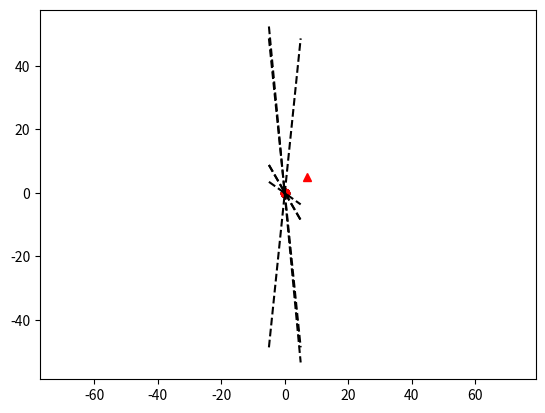

The matplotlib source for this figure:
import numpy as np
import matplotlib.pyplot as plt
import itertools


class Device3:
    """
    This class defines the geometry of the considered sensor set: the microphones are in a triangle layout
    """
    def __init__(self, center_position, angle=0, r=0.1):
        
        self.angle = angle
        self.C = center_position
        iteration = list(itertools.combinations([0,1,2], 2))
        
        ang = 2 * np.pi / 3
        self.M_position = [
            (center_position[0] + r*np.cos(angle + n*ang), 
             center_position[1] + r*np.sin(angle + n*ang)) for n in range(3)] 
        self.C_M_position = []
        
        for a, b in iteration:
            center_mic_iter = ((self.M_position[a][0] + self.M_position[b][0])/2, (self.M_position[a][1] + self.M_position[b][1])/2)
            self.C_M_position.append(center_mic_iter)
        
        self.dist_M = [algebric_distance(self.M_position[a], self.M_position[b]) for a, b in iteration]
        self.slope_M = np.array([(self.M_position[b][1] - self.M_position[a][1]) / (self.M_position[b][0] - self.M_position[a][0]) for a, b in iteration]) 
        self.angle_M = [np.arctan(self.slope_M[i]) for i in range(3)]

    def plot(self, figure):
        for mpos in self.M_position:
            figure.plot(*mpos, "ok")
        for mcen in self.C_M_position:
            figure.plot(*mcen, "or")
        figure.plot(
            [self.M_position[0][0], self.C[0], self.M_position[1][0], self.C[0], self.M_position[2][0]],
            [self.M_position[0][1], self.C[1], self.M_position[1][1], self.C[1], self.M_position[2][1]],
            'k')
        return

####################################################


class Situation3:
    def __init__(self, source, device):
        self.source_position = source
        self.device = device        
        T = 20
        self.c = 20.05 * np.sqrt(T + 273.15)

        self.timedelay_forsimu = [self.get_timedelay_from_pos(dev) for dev in self.device]

    def get_timedelay_from_pos(self, device_i):
        """
        From the source position, we compute the time delays at which each sensor gets the signal
        """
        time_delay = []
        center_time_delay = []
        for s in device_i.M_position:
            time_delay.append(algebric_distance(s, self.source_position)/ self.c)
        for center in device_i.C_M_position:
            center_time_delay.append(algebric_distance(center, self.source_position) / self.c)
        return np.array(time_delay), np.array(center_time_delay)
    
    def get_TDOA_for_device(self, device_i):
        time_delay, center_time_delay = self.get_timedelay_from_pos(device_i)
        first_sensor = np.argmin(time_delay)
        first_center = np.argmin(center_time_delay)
        TDOA = time_delay - time_delay[first_sensor]
        center_TDOA = center_time_delay - center_time_delay[first_center]
        return TDOA, center_TDOA, first_sensor, first_center
    
    def get_order(self, device_i):
        time_delay, center_time_delay = self.get_timedelay_from_pos(device_i)
        order_S, order_C = np.argsort(time_delay), np.argsort(center_time_delay)
        return order_S, order_C

    def get_alpha(self, device_i):
        # Entry : class Sensor
        # Return : angle alpha between the sensor and the source
        alpha = []
        alpha.append(np.arccos(self.c * self.get_TDOA_for_device(device_i)[0] / device_i.dist_M))
        return alpha[0]
    
    def get_beta(self, device_i):
        beta = []
        for i in range(3):
            if device_i.M_position[i][0] < device_i.M_position[(i+1)%3][0]:
                if device_i.M_position[i][1] < device_i.M_position[(i+1)%3][1]:
                    beta.append(np.arctan(device_i.slope_M[i]))
                else:
                    beta.append(-np.arctan(device_i.slope_M[i]))
            else:
                if device_i.M_position[i][1] < device_i.M_position[(i+1)%3][1]:
                    beta.append(-np.arctan(device_i.slope_M[i]))
                else:
                    beta.append(np.arctan(device_i.slope_M[i]))
        return np.array(beta)
             
    
    def source_position_computation_i(self, device_i):
        TDOA_i, center_TDOA_i, first_sensor_i, first_center_i= self.get_TDOA_for_device(device_i)
        order_S, order_C = self.get_order(device_i)
        
        list_alpha =  self.get_alpha(device_i)
        list_beta = self.get_beta(device_i)
        theta_pos = list_beta + list_alpha
        theta_neg = list_beta - list_alpha
        
        b_line_pos = np.array(device_i.C_M_position)[:,1] - np.tan(theta_pos) * np.array(device_i.C_M_position)[:,1]
        b_line_neg = np.array(device_i.C_M_position)[:,1] - np.tan(theta_neg) * np.array(device_i.C_M_position)[:,1]
        
        return np.tan(theta_pos), np.tan(theta_neg), b_line_pos, b_line_neg
    
    def plot_result(self,figure, device_i):
        figure.plot([self.source_position[0], device_i.C_M1_2[0]], [self.source_position[1], device_i.C_M1_2[1]])
        figure.plot([self.source_position[0], device_i.C_M2_3[0]], [self.source_position[1], device_i.C_M2_3[1]])
        figure.plot([self.source_position[0], device_i.C_M3_1[0]], [self.source_position[1], device_i.C_M3_1[1]])
        
####################################################
if __name__ == "__main__":
    def algebric_distance(pos0, posi):
        """
        computes the algebric distance between 2 points. Each point in the input must be a tuple 
        Example: algebric_distance((2, 3), (4, 5))
        """
        di = np.sqrt( (posi[0] - pos0[0])**2 + (posi[1] - pos0[1])**2 )
        return di

    mic = Device3((0, 0), angle=0, r=0.1)
    source = Situation3((7,5), [mic])
    x = np.linspace(-5, 5, 100)

    a1, a2, b1, b2 = source.source_position_computation_i(mic)
    y1 = []
    y2 = []

    for i in range(3):
        y1.append(a1[i]*x + b1[i])
        y2.append(a2[i]*x + b2[i])


    fig, ax = plt.subplots()

    mic.plot(ax)
    ax.plot(*source.source_position, 'r^')

    for i in range(3):
        ax.plot(x, y1[i], 'k--')
        ax.plot(x, y2[i], 'k--')
    
    ax.axis('equal')
    plt.show()

